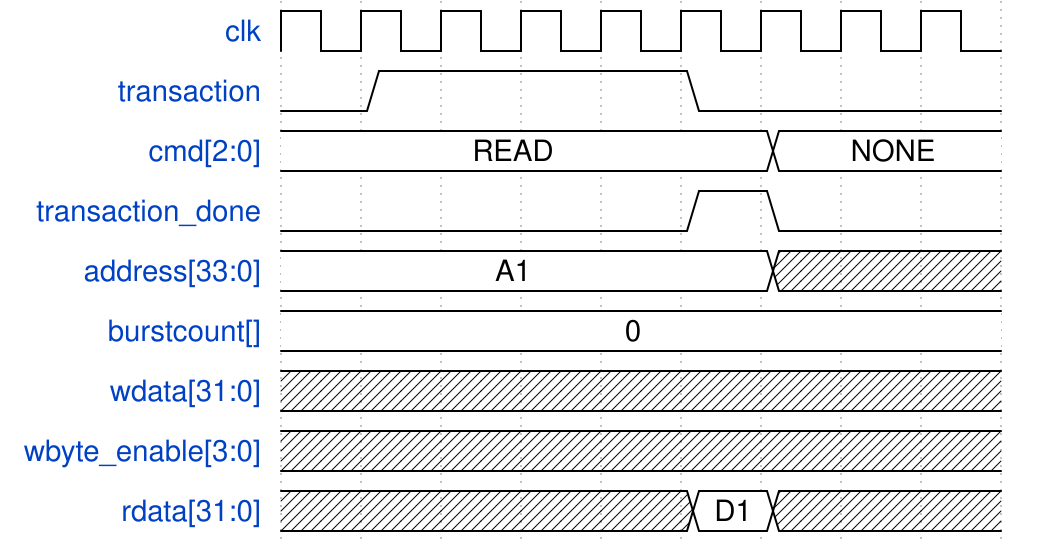

Write the WaveDrom specification (WaveJSON) that draws this timing diagram.


{ signal: [
    { name: "clk",              wave: "p........" },
    { name: "transaction",      wave: "01...0..."},
    { name: "cmd[2:0]",         wave: "=.....=..", data: ["READ", "NONE"]},
    { name: "transaction_done", wave: "0....10.." },
    { name: "address[33:0]",    wave: "=.....x..", data: ["A1"]},
    { name: "burstcount[]",     wave: "=........", data: ["0"]},
    { name: "wdata[31:0]",      wave: "x........"},
    { name: "wbyte_enable[3:0]",wave: "x........"},
    { name: "rdata[31:0]",      wave: "x....=x..", data: ["D1"]},
]}